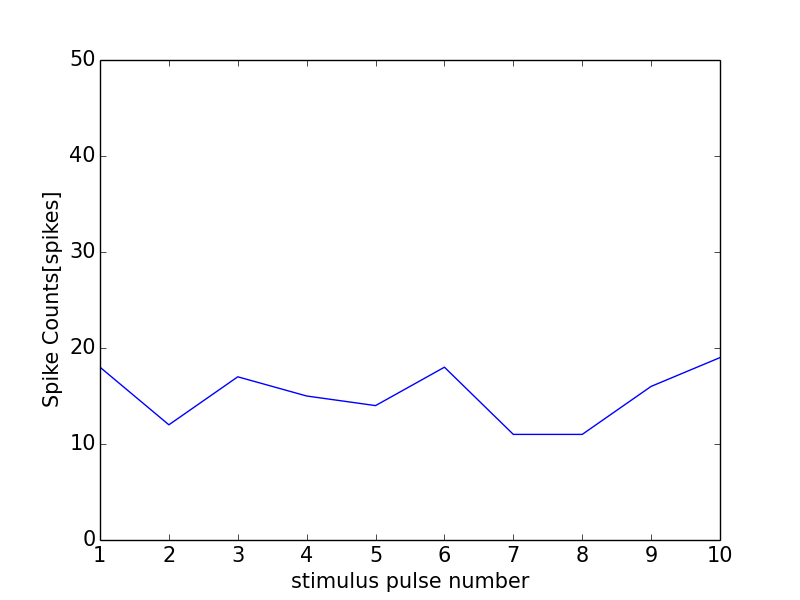

Data behind this chart, as committed beside it:
0, 0.0
0, 0
1, 18
2, 12
3, 17
4, 15
5, 14
6, 18
7, 11
8, 11
9, 16
10, 19
11, 0
